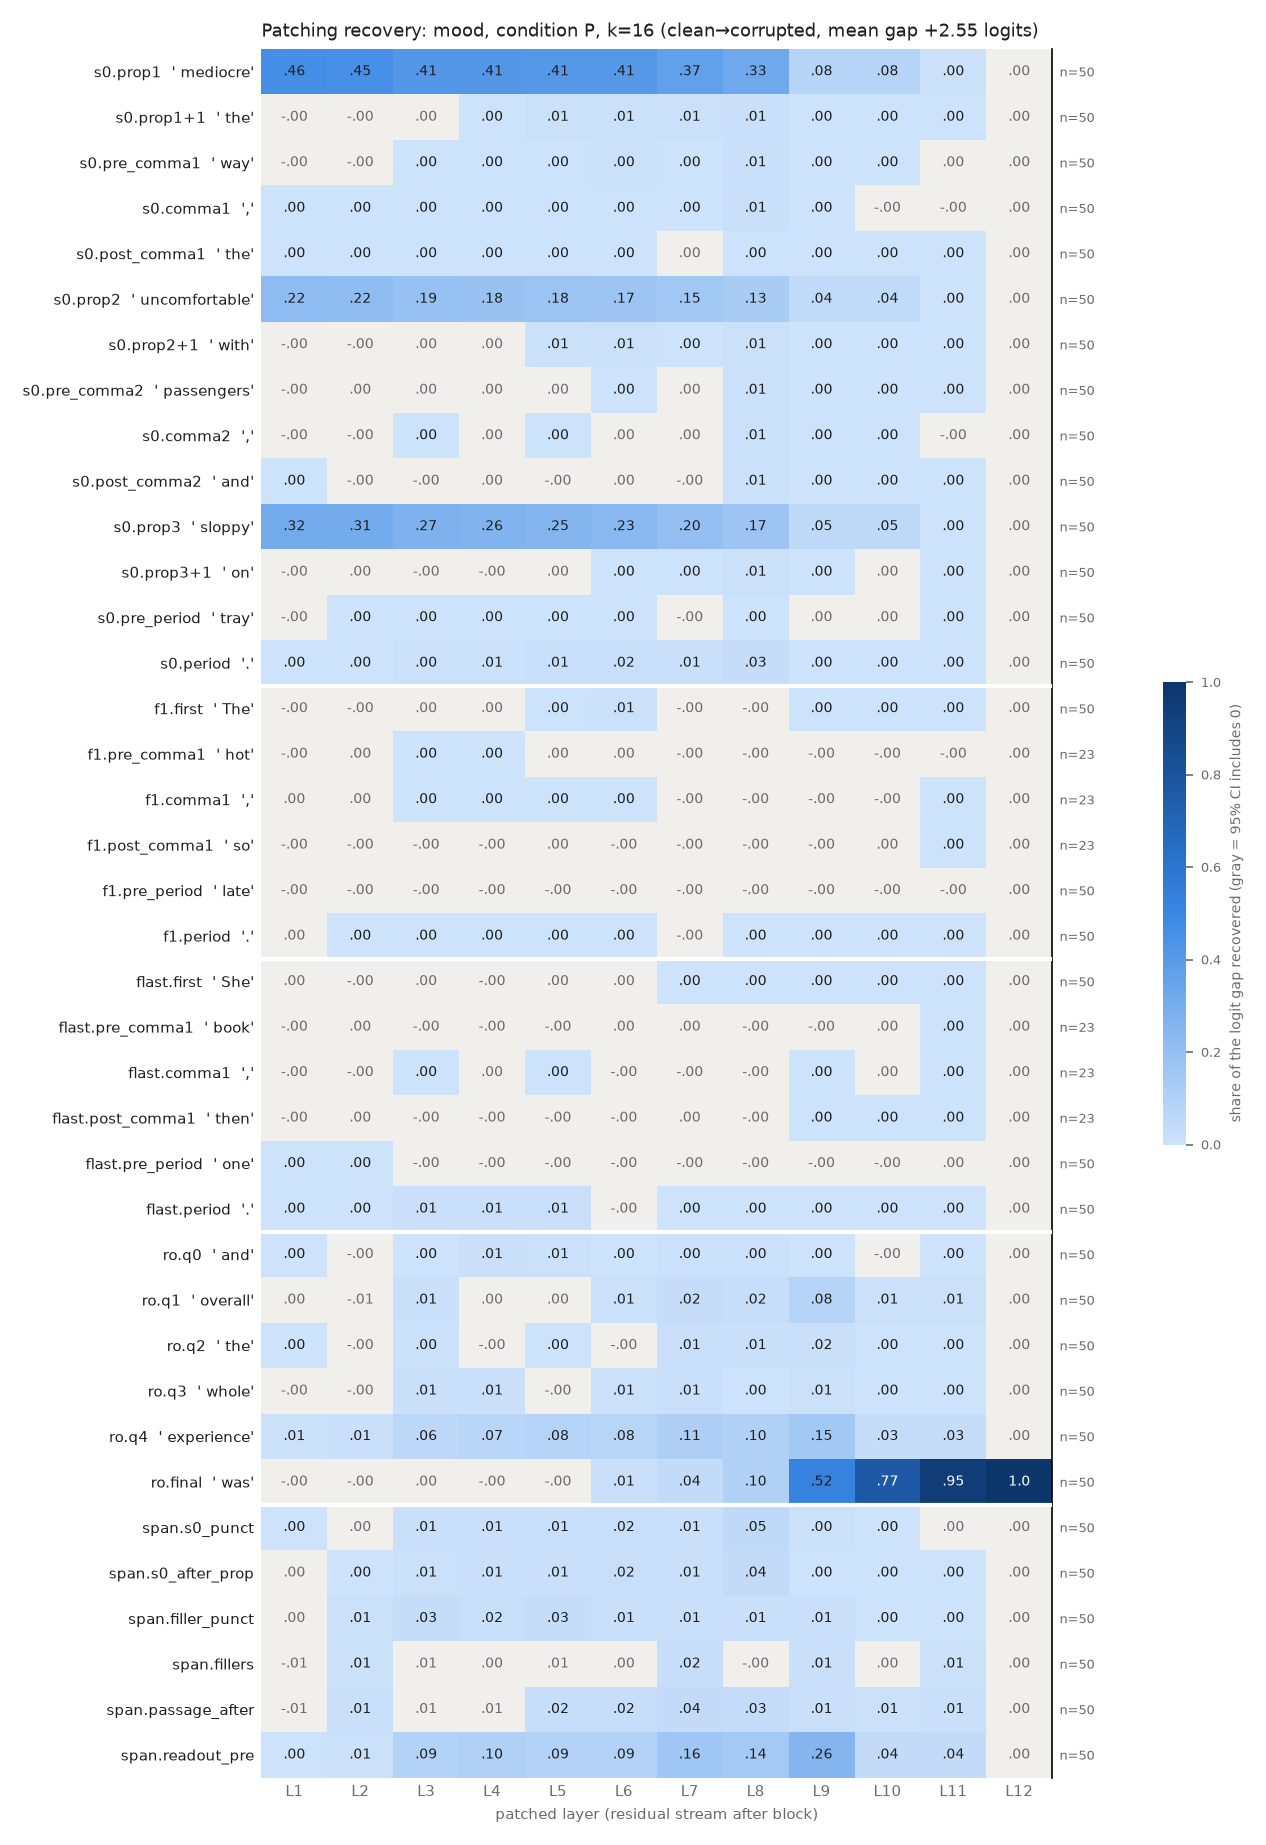

Values plotted in this chart, from the file beside it:
row, example, layer, recovery, ci_lo, ci_hi, n_pairs
s0.prop1, mediocre, 1, 0.4623, 0.4157, 0.5105, 50
s0.prop1, mediocre, 2, 0.4506, 0.4037, 0.499, 50
s0.prop1, mediocre, 3, 0.4122, 0.3641, 0.4626, 50
s0.prop1, mediocre, 4, 0.4102, 0.3617, 0.4605, 50
s0.prop1, mediocre, 5, 0.408, 0.3587, 0.4582, 50
s0.prop1, mediocre, 6, 0.4074, 0.3595, 0.4573, 50
s0.prop1, mediocre, 7, 0.3676, 0.3221, 0.4144, 50
s0.prop1, mediocre, 8, 0.3262, 0.278, 0.3754, 50
s0.prop1, mediocre, 9, 0.08121, 0.0715, 0.09144, 50
s0.prop1, mediocre, 10, 0.07933, 0.06977, 0.08959, 50
s0.prop1, mediocre, 11, 0.004575, 0.003086, 0.006199, 50
s0.prop1, mediocre, 12, 1.7702984039639445e-06, -7.096949360399194e-07, 4.115163111715789e-06, 50
s0.prop1+1, the, 1, -0.0003661, -0.0005936, -0.0001429, 50
s0.prop1+1, the, 2, -0.0004901, -0.001044, 1.1363478236267513e-05, 50
s0.prop1+1, the, 3, 0.0007729, -0.0001657, 0.001744, 50
s0.prop1+1, the, 4, 0.00154, 0.0001431, 0.003132, 50
s0.prop1+1, the, 5, 0.006162, 0.003153, 0.009855, 50
s0.prop1+1, the, 6, 0.005606, 0.001625, 0.01015, 50
s0.prop1+1, the, 7, 0.006361, 0.004798, 0.007973, 50
s0.prop1+1, the, 8, 0.01316, 0.01128, 0.01506, 50
s0.prop1+1, the, 9, 0.001056, 0.0006824, 0.001457, 50
s0.prop1+1, the, 10, 0.0008336, 0.0005274, 0.001139, 50
s0.prop1+1, the, 11, 0.000187, 0.0001294, 0.0002449, 50
s0.prop1+1, the, 12, 1.7702984039639445e-06, -7.416527976580477e-07, 4.267680150044571e-06, 50
s0.pre_comma1, way, 1, -0.0007463, -0.001275, -0.0002212, 50
s0.pre_comma1, way, 2, -0.0001286, -0.001192, 0.001091, 50
s0.pre_comma1, way, 3, 0.001586, 0.0006268, 0.002564, 50
s0.pre_comma1, way, 4, 0.002252, 0.001047, 0.003617, 50
s0.pre_comma1, way, 5, 0.003105, 0.001588, 0.004746, 50
s0.pre_comma1, way, 6, 0.004828, 0.002745, 0.00705, 50
s0.pre_comma1, way, 7, 0.002165, 0.0009839, 0.003404, 50
s0.pre_comma1, way, 8, 0.009855, 0.006248, 0.01394, 50
s0.pre_comma1, way, 9, 0.00138, 0.0007495, 0.002141, 50
s0.pre_comma1, way, 10, 0.001319, 0.0006477, 0.002106, 50
s0.pre_comma1, way, 11, 5.399783612765973e-05, -2.5456562332835344e-05, 0.0001391, 50
s0.pre_comma1, way, 12, 1.7702984039639445e-06, -7.388108842337388e-07, 4.188049365573908e-06, 50
s0.comma1, ,, 1, 0.0001108, 2.0767166795417646e-05, 0.0002109, 50
s0.comma1, ,, 2, 0.0004355, 9.39670845523388e-05, 0.0008213, 50
s0.comma1, ,, 3, 0.003281, 0.002275, 0.004417, 50
s0.comma1, ,, 4, 0.003801, 0.00254, 0.0053, 50
s0.comma1, ,, 5, 0.002214, 0.001294, 0.003173, 50
s0.comma1, ,, 6, 0.001462, 0.000364, 0.002586, 50
s0.comma1, ,, 7, 0.00267, 0.00177, 0.003637, 50
s0.comma1, ,, 8, 0.01463, 0.01247, 0.01699, 50
s0.comma1, ,, 9, 0.0008809, 0.0002097, 0.00152, 50
s0.comma1, ,, 10, -0.0002865, -0.0006507, 5.788583567143608e-05, 50
s0.comma1, ,, 11, -4.9404023813576074e-05, -0.0001061, 5.337662558142944e-06, 50
s0.comma1, ,, 12, 1.7702984039639445e-06, -7.011958975884121e-07, 4.107514664412921e-06, 50
s0.post_comma1, the, 1, 0.0001207, 4.1613748516599325e-05, 0.0002098, 50
s0.post_comma1, the, 2, 0.0003725, 0.0001238, 0.0005988, 50
s0.post_comma1, the, 3, 0.0009933, 0.0005074, 0.001505, 50
s0.post_comma1, the, 4, 0.001334, 0.0008533, 0.001863, 50
s0.post_comma1, the, 5, 0.001703, 0.000988, 0.002491, 50
s0.post_comma1, the, 6, 0.003576, 0.002642, 0.004529, 50
s0.post_comma1, the, 7, 0.0001993, -0.0001412, 0.0006022, 50
s0.post_comma1, the, 8, 0.001281, 0.001036, 0.001534, 50
s0.post_comma1, the, 9, 0.0007042, 0.0006068, 0.0008024, 50
s0.post_comma1, the, 10, 0.0004774, 0.0004051, 0.0005521, 50
s0.post_comma1, the, 11, 0.0002299, 0.0001917, 0.0002701, 50
s0.post_comma1, the, 12, 1.7702984039639445e-06, -8.375640814738344e-07, 4.1331376682703536e-06, 50
... 396 more rows
